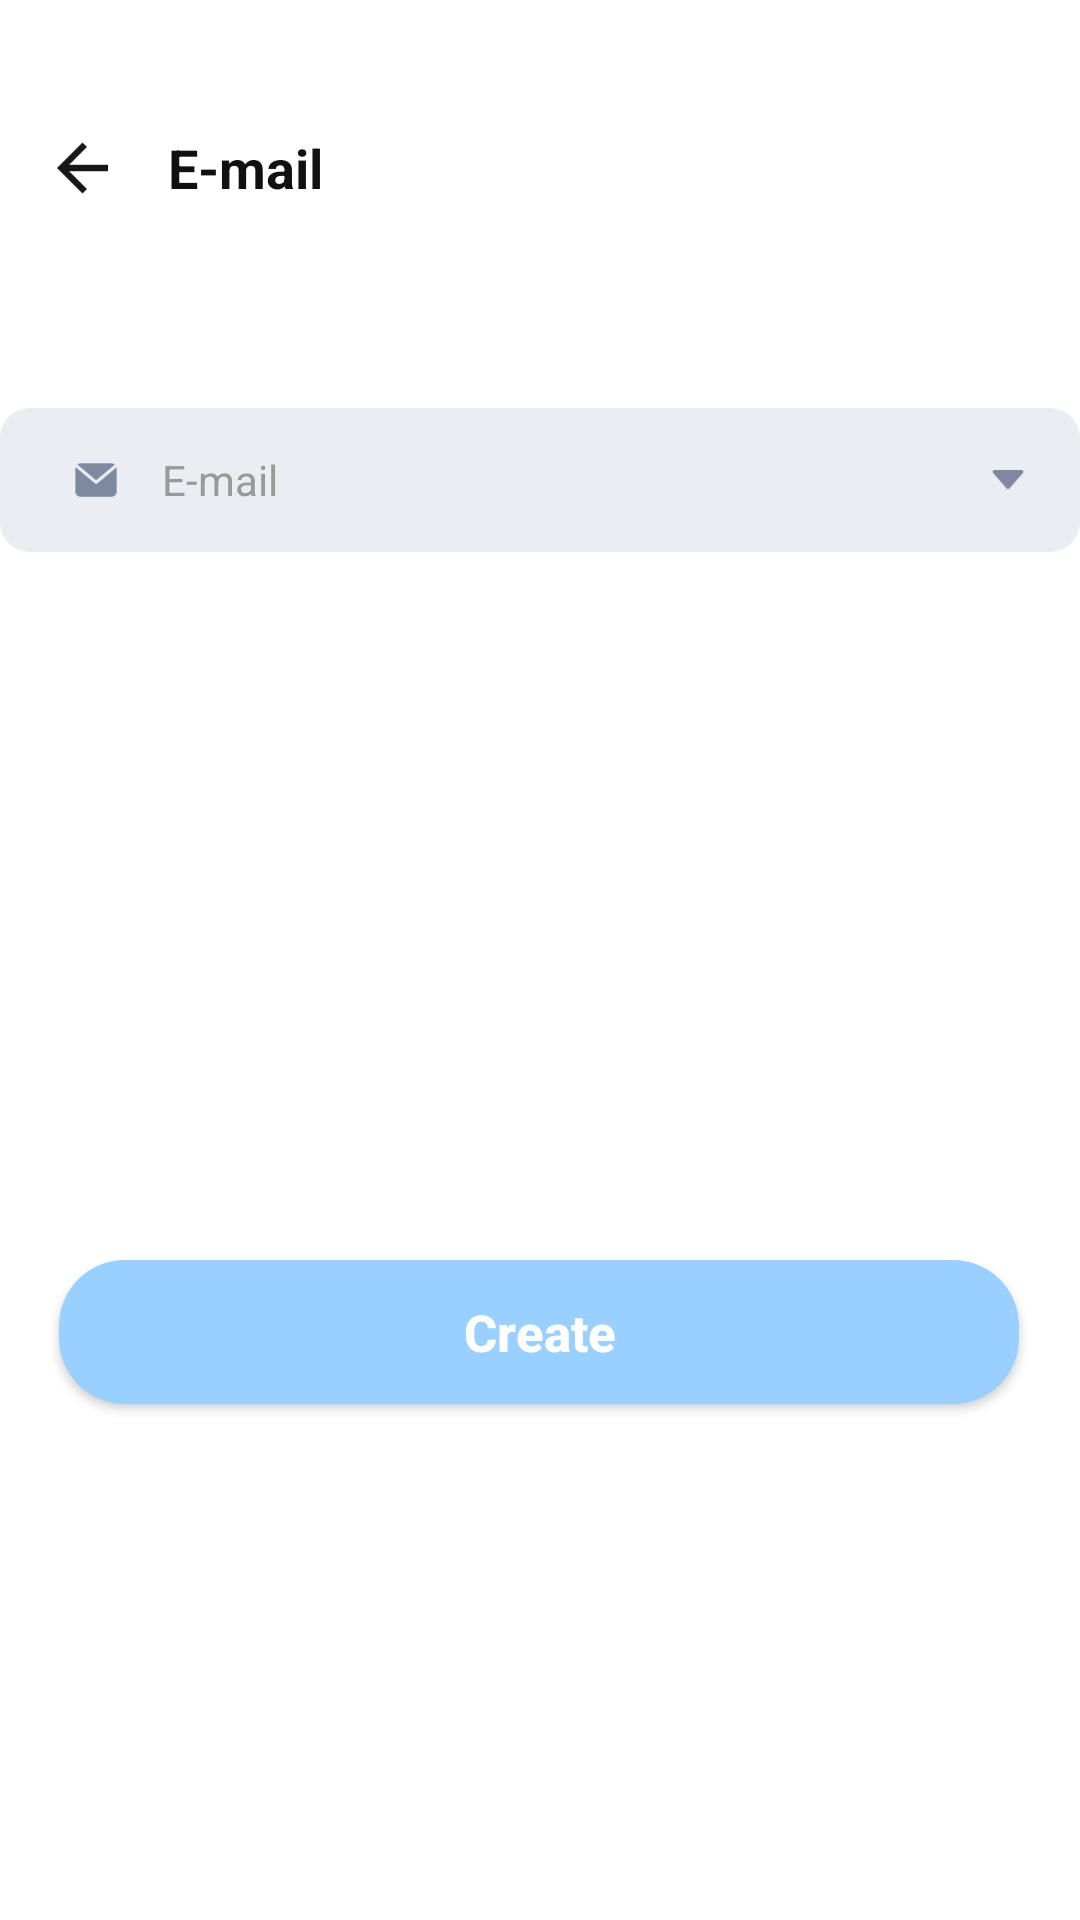

Write the Android layout XML for this screen, with the resource values it uses.
<!-- AndroidManifest.xml: application theme Theme.DONGZHOU -->
<!-- res/layout/activity_email_create.xml -->
<?xml version="1.0" encoding="utf-8"?>
<androidx.constraintlayout.widget.ConstraintLayout xmlns:android="http://schemas.android.com/apk/res/android"
    xmlns:app="http://schemas.android.com/apk/res-auto"
    xmlns:tools="http://schemas.android.com/tools"
    android:id="@+id/main"
    android:layout_width="match_parent"
    android:layout_height="match_parent"
    android:background="@drawable/bg_create_activity"
    tools:context=".Activities.CreateActivities.EmailCreateActivity">

    <LinearLayout
        android:id="@+id/layoutHeader"
        android:layout_width="0dp"
        android:layout_height="wrap_content"
        android:layout_marginStart="16dp"
        android:layout_marginTop="12dp"
        android:layout_marginEnd="16dp"
        android:orientation="vertical"
        app:layout_constraintEnd_toEndOf="parent"
        app:layout_constraintStart_toStartOf="parent"
        app:layout_constraintTop_toTopOf="parent">

        <LinearLayout
            android:id="@+id/layoutStatusPlaceholder"
            android:layout_width="match_parent"
            android:layout_height="20dp"
            android:gravity="center_vertical"
            android:orientation="horizontal">

            <View
                android:id="@+id/viewStatusLeft"
                android:layout_width="20dp"
                android:layout_height="8dp"
                android:background="@android:color/transparent" />

            <TextView
                android:id="@+id/tvMockTime"
                android:layout_width="wrap_content"
                android:layout_height="wrap_content"
                android:text="12:30"
                android:textColor="#222222"
                android:textSize="12sp"
                android:visibility="gone" />

        </LinearLayout>

        
        <LinearLayout
            android:id="@+id/layoutNavBar"
            android:layout_width="match_parent"
            android:layout_height="48dp"
            android:gravity="center_vertical"
            android:orientation="horizontal">

            <androidx.appcompat.widget.AppCompatImageView
                android:id="@+id/btnBack"
                android:layout_width="24dp"
                android:layout_height="24dp"
                android:gravity="center"
                app:srcCompat="@mipmap/ic_results_page_return" />

            <TextView
                android:id="@+id/tvTitle"
                android:layout_width="wrap_content"
                android:layout_height="wrap_content"
                android:layout_marginStart="16dp"
                android:text="E-mail"
                android:textColor="#111111"
                android:textSize="18sp"
                android:textStyle="bold" />

        </LinearLayout>

    </LinearLayout>

    
    <LinearLayout
        android:id="@+id/layoutForm"
        android:layout_width="match_parent"
        android:layout_height="wrap_content"
        android:layout_marginTop="56dp"
        android:orientation="vertical"
        app:layout_constraintTop_toBottomOf="@id/layoutHeader">

        
        <LinearLayout
            android:id="@+id/layoutEmailInput"
            android:layout_width="match_parent"
            android:layout_height="48dp"
            android:background="@drawable/bg_input"
            android:clickable="true"
            android:focusable="true"
            android:gravity="center_vertical"
            android:orientation="horizontal"
            android:paddingStart="22dp"
            android:paddingEnd="14dp">

            <androidx.appcompat.widget.AppCompatImageView
                android:id="@+id/ivEmailIcon"
                android:layout_width="20dp"
                android:layout_height="20dp"
                app:srcCompat="@mipmap/ic_email_unselected" />


            <EditText
                android:id="@+id/etEmail"
                android:layout_width="0dp"
                android:layout_marginStart="12dp"
                android:layout_height="match_parent"
                android:layout_weight="1"
                android:background="@android:color/transparent"
                android:hint="E-mail"
                android:inputType="textEmailAddress"
                android:singleLine="true"
                android:textColor="#222222"
                android:textColorHint="#999999"
                android:textSize="14sp" />

            <androidx.appcompat.widget.AppCompatImageView
                android:id="@+id/ivExpandEmail"
                android:layout_width="20dp"
                android:layout_height="20dp"
                android:layout_marginStart="12dp"
                app:srcCompat="@mipmap/ic_down" />

        </LinearLayout>

        
        <LinearLayout
            android:id="@+id/layoutExtraEmailContent"
            android:layout_width="match_parent"
            android:layout_height="wrap_content"
            android:orientation="vertical"
            android:visibility="gone"
            tools:visibility="visible">

            
            <TextView
                android:id="@+id/tvSubjectLabel"
                android:layout_width="match_parent"
                android:layout_height="wrap_content"
                android:layout_marginStart="16dp"
                android:layout_marginTop="24dp"
                android:layout_marginEnd="16dp"
                android:text="Subject"
                android:textColor="#222222"
                android:textSize="15sp"
                android:textStyle="bold" />

            
            <LinearLayout
                android:id="@+id/layoutSubjectInput"
                android:layout_width="match_parent"
                android:layout_height="48dp"
                android:layout_marginTop="10dp"
                android:background="@drawable/bg_input"
                android:gravity="center_vertical"
                android:orientation="horizontal"
                android:paddingStart="22dp"
                android:paddingEnd="14dp">

                <EditText
                    android:id="@+id/etSubject"
                    android:layout_width="0dp"
                    android:layout_height="match_parent"
                    android:layout_weight="1"
                    android:background="@android:color/transparent"
                    android:hint="Please enter something"
                    android:inputType="text"
                    android:singleLine="true"
                    android:textColor="#222222"
                    android:textColorHint="#999999"
                    android:textSize="14sp" />

            </LinearLayout>

            
            <TextView
                android:id="@+id/tvContentLabel"
                android:layout_width="match_parent"
                android:layout_height="wrap_content"
                android:layout_marginStart="16dp"
                android:layout_marginTop="24dp"
                android:layout_marginEnd="16dp"
                android:text="Content"
                android:textColor="#222222"
                android:textSize="15sp"
                android:textStyle="bold" />

            
            <LinearLayout
                android:id="@+id/layoutContentInput"
                android:layout_width="match_parent"
                android:layout_height="120dp"
                android:layout_marginTop="10dp"
                android:background="@drawable/bg_input"
                android:orientation="vertical"
                android:paddingStart="22dp"
                android:paddingTop="14dp"
                android:paddingEnd="14dp"
                android:paddingBottom="14dp">

                <EditText
                    android:id="@+id/etContent"
                    android:layout_width="match_parent"
                    android:layout_height="match_parent"
                    android:background="@android:color/transparent"
                    android:gravity="top"
                    android:hint="Please enter something"
                    android:inputType="textMultiLine"
                    android:minLines="4"
                    android:overScrollMode="never"
                    android:padding="0dp"
                    android:scrollbars="none"
                    android:textColor="#222222"
                    android:textColorHint="#999999"
                    android:textSize="14sp" />

            </LinearLayout>

        </LinearLayout>

    </LinearLayout>

    
    <androidx.appcompat.widget.AppCompatButton
        android:id="@+id/btnCreate"
        android:layout_width="320dp"
        android:layout_height="48dp"
        android:layout_marginTop="236dp"
        android:background="@drawable/bg_create_button"
        android:text="@string/ca_create"
        android:textAllCaps="false"
        android:textColor="@color/white"
        android:textSize="17sp"
        android:textStyle="bold"
        app:layout_constraintEnd_toEndOf="parent"
        app:layout_constraintHorizontal_bias="0.49"
        app:layout_constraintStart_toStartOf="parent"
        app:layout_constraintTop_toBottomOf="@id/layoutForm" />

</androidx.constraintlayout.widget.ConstraintLayout>
<!-- resources referenced by this layout -->
<resources>
  <color name="white">#FFFFFFFF</color>
  <!-- drawable bg_create_activity (drawable) -->
  <?xml version="1.0" encoding="utf-8"?>
  <shape xmlns:android="http://schemas.android.com/apk/res/android">
  
      <solid android:color="@color/white" />
  
  
  </shape>
  <!-- drawable bg_create_button (drawable) -->
  <?xml version="1.0" encoding="utf-8"?>
  <shape xmlns:android="http://schemas.android.com/apk/res/android">
      <solid android:color="#9AD0FF"/>
      <corners android:radius="22dp"/>
  </shape>
  <!-- drawable bg_input (drawable) -->
  <?xml version="1.0" encoding="utf-8"?>
  <shape xmlns:android="http://schemas.android.com/apk/res/android">
      <solid android:color="@color/app_input_background" />
      <corners android:radius="10dp" />
  </shape>
  <!-- mipmap ic_down: png bitmap (mipmap-hdpi, 530 bytes) -->
  <!-- mipmap ic_email_unselected: png bitmap (mipmap-hdpi, 1024 bytes) -->
  <!-- mipmap ic_results_page_return: png bitmap (mipmap-hdpi, 643 bytes) -->
  <string name="ca_create">Create</string>
  <style name="Theme.DONGZHOU" parent="Base.Theme.DONGZHOU" />
  <color name="app_input_background">#EAEDF1</color>
  <style name="Base.Theme.DONGZHOU" parent="Theme.Material3.DayNight.NoActionBar">
          
          
      </style>
</resources>
